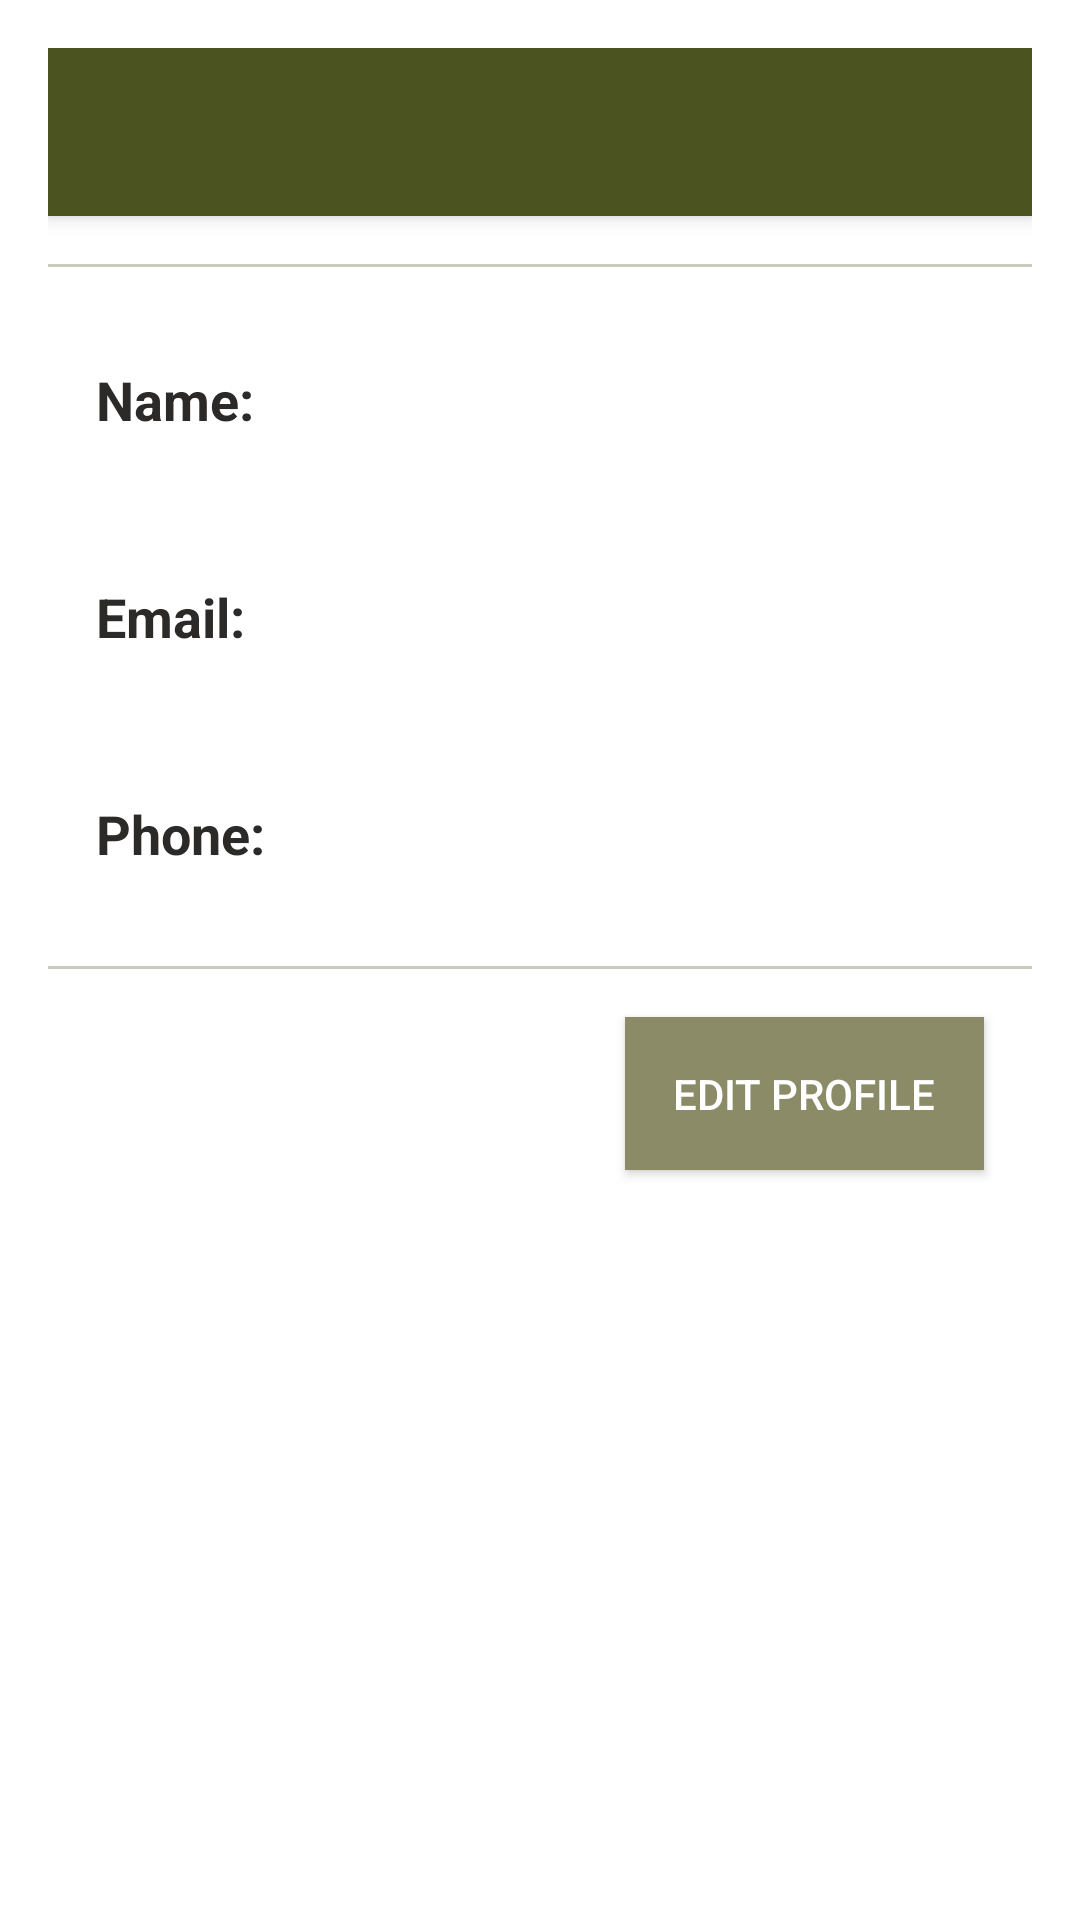

Android layout source for this screen:
<!-- AndroidManifest.xml: application theme Theme.QArmy -->
<!-- res/layout/activity_user_profile.xml -->
<?xml version="1.0" encoding="utf-8"?>
<LinearLayout xmlns:android="http://schemas.android.com/apk/res/android"
    android:layout_width="match_parent"
    android:layout_height="match_parent"
    android:orientation="vertical"
    xmlns:app="http://schemas.android.com/apk/res-auto"
    android:padding="16dp">

    <androidx.appcompat.widget.Toolbar
        android:id="@+id/user_profile_toolbar"
        android:layout_width="match_parent"
        android:layout_height="?attr/actionBarSize"
        android:background="?attr/colorPrimary"
        android:elevation="4dp"
        android:theme="@style/ThemeOverlay.AppCompat.ActionBar"
        app:popupTheme="@style/ThemeOverlay.AppCompat.Light" />

    <View
        android:layout_width="match_parent"
        android:layout_height="1dp"
        android:layout_marginTop="16dp"
        android:background="@color/QARMYGrey" />

    <TextView
        android:id="@+id/text_name"
        android:layout_width="match_parent"
        android:layout_height="wrap_content"
        android:text="Name:"
        android:textSize="18sp"
        android:textStyle="bold"
        android:layout_marginTop="16dp"
        android:textColor="@color/QARMYBlack"
        android:padding="16dp"/>

    <TextView
        android:id="@+id/text_email"
        android:layout_width="match_parent"
        android:layout_height="wrap_content"
        android:text="Email:"
        android:textSize="18sp"
        android:textStyle="bold"
        android:layout_marginTop="16dp"
        android:textColor="@color/QARMYBlack"
        android:padding="16dp"/>

    <TextView
        android:id="@+id/text_phone"
        android:layout_width="match_parent"
        android:layout_height="wrap_content"
        android:text="Phone:"
        android:textSize="18sp"
        android:textStyle="bold"
        android:layout_marginTop="16dp"
        android:textColor="@color/QARMYBlack"
        android:padding="16dp"/>

    <View
        android:layout_width="match_parent"
        android:layout_height="1dp"
        android:layout_marginTop="16dp"
        android:background="@color/QARMYGrey"
        android:padding="16dp"/>

    <androidx.appcompat.widget.AppCompatButton
        android:id="@+id/edit_button"
        android:layout_width="wrap_content"
        android:layout_height="wrap_content"
        android:text="Edit Profile"
        android:layout_gravity="end"
        android:layout_marginTop="16dp"
        android:layout_marginEnd="16dp"
        android:background="@color/QARMYLightGreen"
        android:textColor="@color/QARMYWhite"
        android:padding="16dp"/>

</LinearLayout>
<!-- resources referenced by this layout -->
<resources>
  <color name="QARMYBlack">#2B2A28</color>
  <color name="QARMYGrey">#C9CBBC</color>
  <color name="QARMYLightGreen">#8B8C67</color>
  <color name="QARMYWhite">#FFFFFFFF</color>
  <style name="Theme.QArmy" parent="Theme.MaterialComponents.DayNight.NoActionBar">
          
          <item name="colorPrimary">@color/QARMYGreen</item>
          <item name="colorPrimaryVariant">@color/QARMYDarkGreen</item>
          <item name="colorOnPrimary">@color/QARMYWhite</item>
          
          <item name="colorSecondary">@color/QARMYLightBrown</item>
          <item name="colorSecondaryVariant">@color/QARMYDarkBrown</item>
          <item name="colorOnSecondary">@color/QARMYBlack</item>
          
          <item name="android:statusBarColor">?attr/colorPrimaryVariant</item>
          <item name="android:textColorPrimary">?attr/colorOnPrimary</item>
          <item name="android:editTextColor">@color/QARMYBlack</item>
          
      </style>
  <color name="QARMYGreen">#4B5320</color>
  <color name="QARMYDarkGreen">#2D3213</color>
  <color name="QARMYLightBrown">#B4A681</color>
  <color name="QARMYDarkBrown">#504239</color>
</resources>
